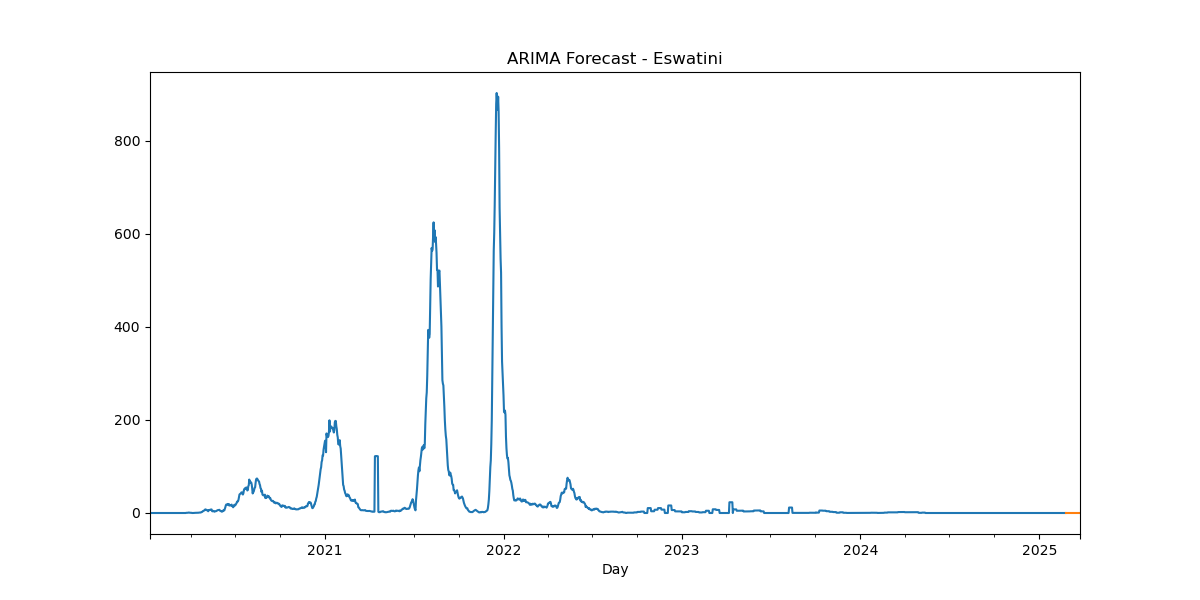

Data behind this chart, as committed beside it:
, predicted_mean
2025-02-24, 7.4e-323
2025-02-25, 7.4e-323
2025-02-26, 7.4e-323
2025-02-27, 7.4e-323
2025-02-28, 7.4e-323
2025-03-01, 7.4e-323
2025-03-02, 7.4e-323
2025-03-03, 7.4e-323
2025-03-04, 7.4e-323
2025-03-05, 7.4e-323
2025-03-06, 7.4e-323
2025-03-07, 7.4e-323
2025-03-08, 7.4e-323
2025-03-09, 7.4e-323
2025-03-10, 7.4e-323
2025-03-11, 7.4e-323
2025-03-12, 7.4e-323
2025-03-13, 7.4e-323
2025-03-14, 7.4e-323
2025-03-15, 7.4e-323
2025-03-16, 7.4e-323
2025-03-17, 7.4e-323
2025-03-18, 7.4e-323
2025-03-19, 7.4e-323
2025-03-20, 7.4e-323
2025-03-21, 7.4e-323
2025-03-22, 7.4e-323
2025-03-23, 7.4e-323
2025-03-24, 7.4e-323
2025-03-25, 7.4e-323
